Run: headless pygame with SDL's dummy video driver; simulated clock (each Clock.tick advances the game by its frame time, no real sleeping); random seed 0; keys injected as events and as key.get_pressed() state; no mouse input.
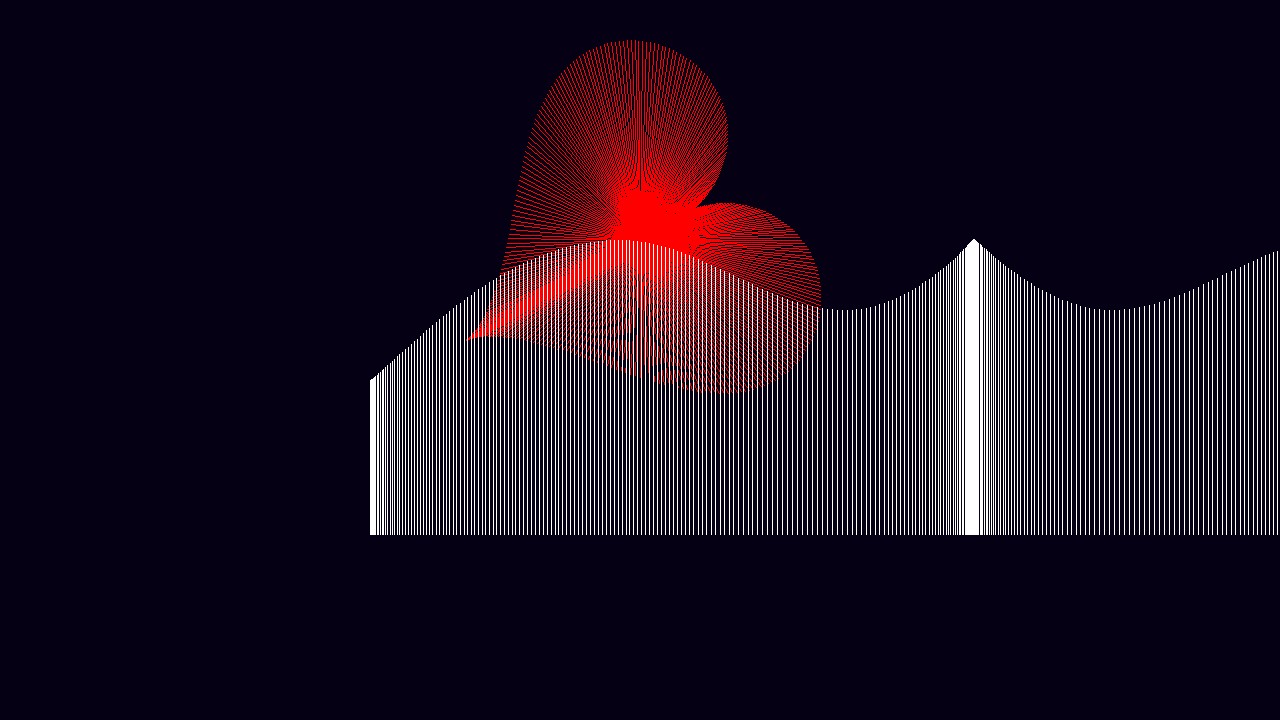
Frame 1 of 4 · flips 1–60 · no input
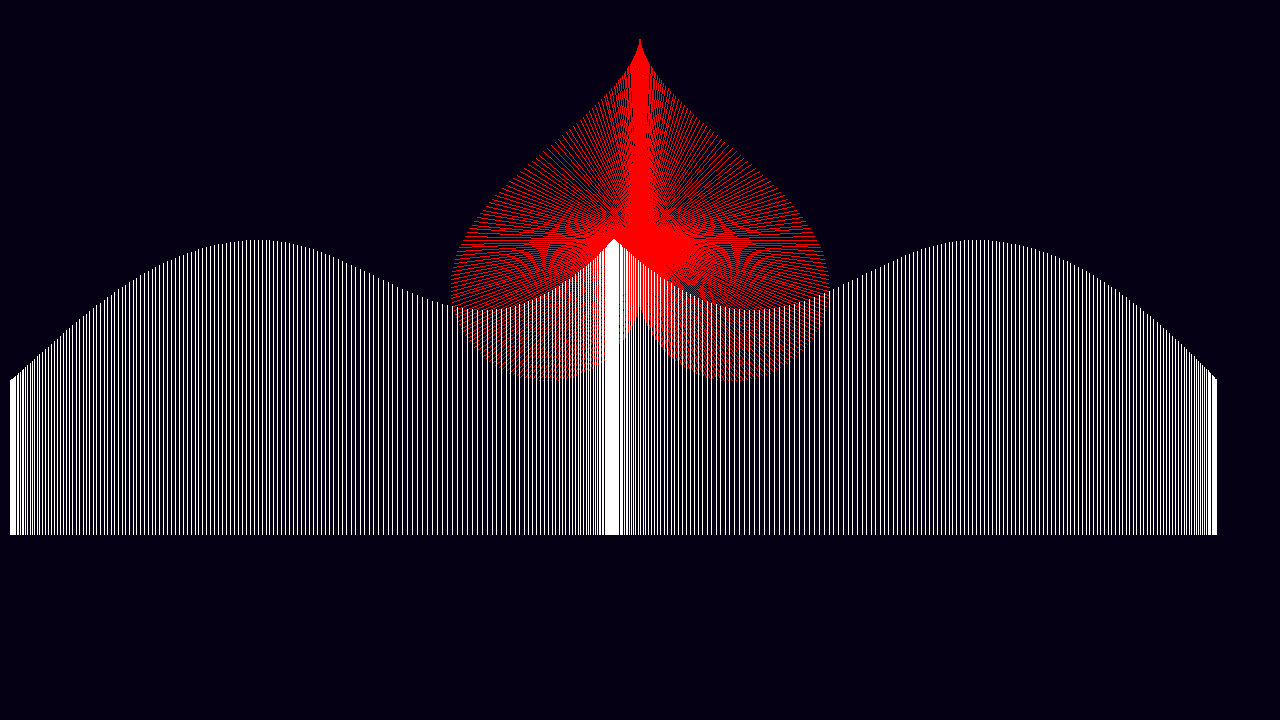
Frame 2 of 4 · flips 61–180 · tapped SPACE, RETURN · held RIGHT (→), D
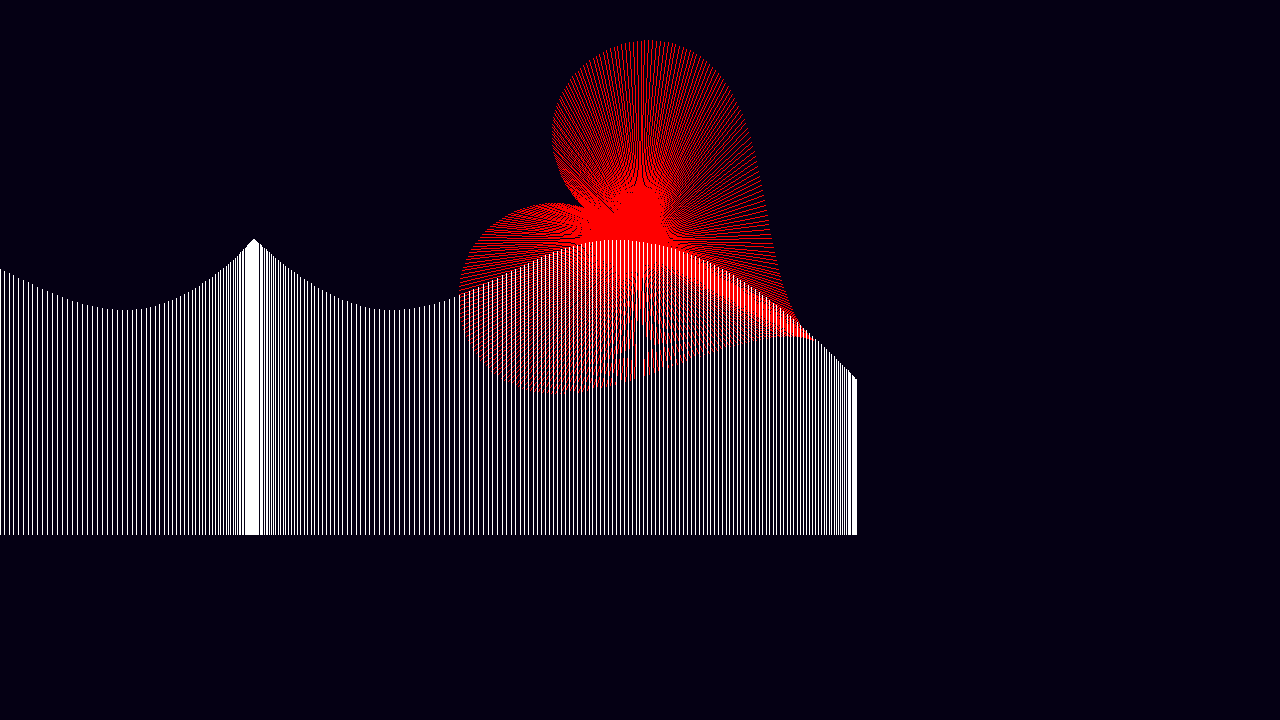
Frame 3 of 4 · flips 181–300 · held DOWN (↓), S
Frame 4 of 4 · flips 301–420 · held LEFT (←), A, UP (↑), W · screen same as frame 1, image omitted

The pygame program that drew these frames:

# Example file showing a circle moving on screen
import pygame
import math

# pygame setup
pygame.init()

SCREEN_SIZE = (1280, 720)
screen = pygame.display.set_mode(SCREEN_SIZE)
clock = pygame.time.Clock()
is_running = True
degrees_rotation = 0

SIZE_MULTIPLIER = 200
SHAPE_PRECISION = 1
SHOULD_SPIN = True

SCREEN_CENTER	= (SCREEN_SIZE[0]/2, SCREEN_SIZE[1]/2)
SHAPE_CENTER 	= (SCREEN_SIZE[0]/2, SCREEN_SIZE[1]/3)
FLOOR_CENTER  = (SHAPE_CENTER[0], SHAPE_CENTER[1]+SIZE_MULTIPLIER)



# ______________________ SHAPES ______________________________

# CIRCLE
c1 = []
m1 = SIZE_MULTIPLIER
for o in range(0, 360 * SHAPE_PRECISION):
  x = round(math.cos(math.radians(o)), 3)
  y = round(math.sin(math.radians(o)), 3)
  c1.append( ( x, y ) )

circle = (c1, m1)

# SQUARE
c2 = []
m2 = SIZE_MULTIPLIER*2
for deg in range(0, 360*SHAPE_PRECISION):
  two = deg/SHAPE_PRECISION

  if two <= 45:
    x = 0.5
    y = -0.5 * two / 45

  elif 45 < two <= 90:
    x = 0.5 * (1 - (two - 45) / 45)  # Transition from (0.5, -0.5) to (0, -0.5)
    y = -0.5

  elif 90 < two <= 135:
    x = -0.5 * ((two - 90) / 45)  # Transition from (0, -0.5) to (-0.5, -0.5)
    y = -0.5

  elif 135 < two <= 180:
    x = -0.5
    y = -0.5 * (1 - (two - 135) / 45)  # Transition from (-0.5, -0.5) to (-0.5, 0)

  elif 180 < two <= 225:
    x = -0.5
    y = 0.5 * ((two - 180) / 45)  # Transition from (-0.5, 0) to (-0.5, 0.5)

  elif 225 < two <= 270:
    x = -0.5 * (1 - (two - 225) / 45)  # Transition from (-0.5, 0.5) to (0, 0.5)
    y = 0.5

  elif 270 < two <= 315:
    x = 0.5 * ((two - 270) / 45)  # Transition from (0, 0.5) to (0.5, 0.5)
    y = 0.5

  elif 315 < two < 360:
    x = 0.5
    y = 0.5 * (1 - (two - 315) / 45)  # Transition from (0.5, 0.5) to (0.5, 0)

  c2.append((x, y))

square = (c2, m2)

# HEART
c3 = []
m3 = SIZE_MULTIPLIER*0.945
for deg in range(0, 360*SHAPE_PRECISION):
  radians = math.radians(deg)  # Convert degrees to radians
  x = math.sin(radians) ** 3
  y = -(1 / 16) * (13 * math.cos(radians) - 5 * math.cos(2 * radians) - 2 * math.cos(3 * radians) - math.cos(4 * radians))
  
  c3.append((x, y))

heart = (c3, m3)

# _________________________ FUNCTIONS ___________________________

# draw shape
def drawShape(shape, rotation = 0, color = (255, 255, 255), type = "line"):
  shape_coords = rotate_points(shape[0], rotation)
  multiplier = shape[1]

  for i in range(len(shape_coords)):
    if type == "line":
      pygame.draw.line(screen, color, SHAPE_CENTER, (SHAPE_CENTER[0] + shape_coords[i][0]*multiplier, SHAPE_CENTER[1] + shape_coords[i][1]*multiplier))

    elif type == "outline":
      pos1 = (SHAPE_CENTER[0] + shape_coords[i][0]*multiplier, SHAPE_CENTER[1] + shape_coords[i][1]*multiplier)
      if i == len(shape_coords):
        pos2 = (SHAPE_CENTER[0] + shape_coords[0][0]*multiplier, SHAPE_CENTER[1] + shape_coords[0][1]*multiplier)
      else:
        pos2 = (SHAPE_CENTER[0] + shape_coords[i][0]*multiplier, SHAPE_CENTER[1] + shape_coords[i][1]*multiplier)

      pygame.draw.line(screen, color, pos1, pos2, 3)
  


    elif type == "d_outline":
      pos = (SHAPE_CENTER[0] + shape_coords[i][0]*multiplier, SHAPE_CENTER[1] + shape_coords[i][1]*multiplier)
      pygame.draw.line(screen, color, pos, pos)

    else:
      raise Exception("Invalid type")


# Rotate in 2d
def rotate_points(points, angle_degrees):
  angle_radians = math.radians(angle_degrees)  # Convert degrees to radians
  cos_theta = math.cos(angle_radians)
  sin_theta = math.sin(angle_radians)

  rotated_points = [
    (x * cos_theta - y * sin_theta, x * sin_theta + y * cos_theta)
    for x, y in points
  ]

  return rotated_points


# distance of points
def points_distance(p1, p2):
  x1, y1 = p1
  x2, y2 = p2
  return math.sqrt((x2 - x1) ** 2 + (y2 - y1) ** 2)


# Generate floor
def generate_floor(shape):
  floorCoords = []
  for coord in shape[0]:
    floorCoords.append( points_distance((0, 0), (coord[0], coord[1])) )
    
    
  return (floorCoords, shape[1])
  

# draw floor
def draw_floor(shape, steps = 0):
  floorCoords = generate_floor(shape)

  x = FLOOR_CENTER[0] - steps*3 - 90
  y = FLOOR_CENTER[1]
  h = floorCoords[1]/2

  distances = []
  for i in range(len(shape[0])-1):
    distances.append( points_distance(shape[0][i], shape[0][i+1]) )
  distances.append( points_distance(shape[0][len(shape[0])-1], shape[0][0]) )
  
  for i in range(len(floorCoords[0])):
    x += distances[i] * shape[1]
    pygame.draw.line(screen, (255, 255, 255), (x, y-floorCoords[0][i]*floorCoords[1]), (x, y+h))


# _________________________ MAIN LOOP ___________________________

while is_running:
  # poll for events
  # pygame.QUIT event means the user clicked X to close your window
  for event in pygame.event.get():
    if event.type == pygame.QUIT:
      is_running = False

  # fill the screen with a color to wipe away anything from last frame
  screen.fill(color=(5, 0, 20))

  # Each frame draw:
  if SHOULD_SPIN:
    degrees_rotation += 1
    if degrees_rotation >= 360:
      degrees_rotation = 0


  c = (255, 0, 0)
  shape = heart

  drawShape(shape, degrees_rotation,color=(255, 0,0), type = "line")

  draw_floor(shape, degrees_rotation)
  # drawShape(heart, degrees_rotation, c, type = "line")
  # drawShape(square, degrees_rotation, c, type = "line")



  # flip() the display to draw
  pygame.display.flip()

  # limits FPS
  clock.tick(75)

pygame.quit()
